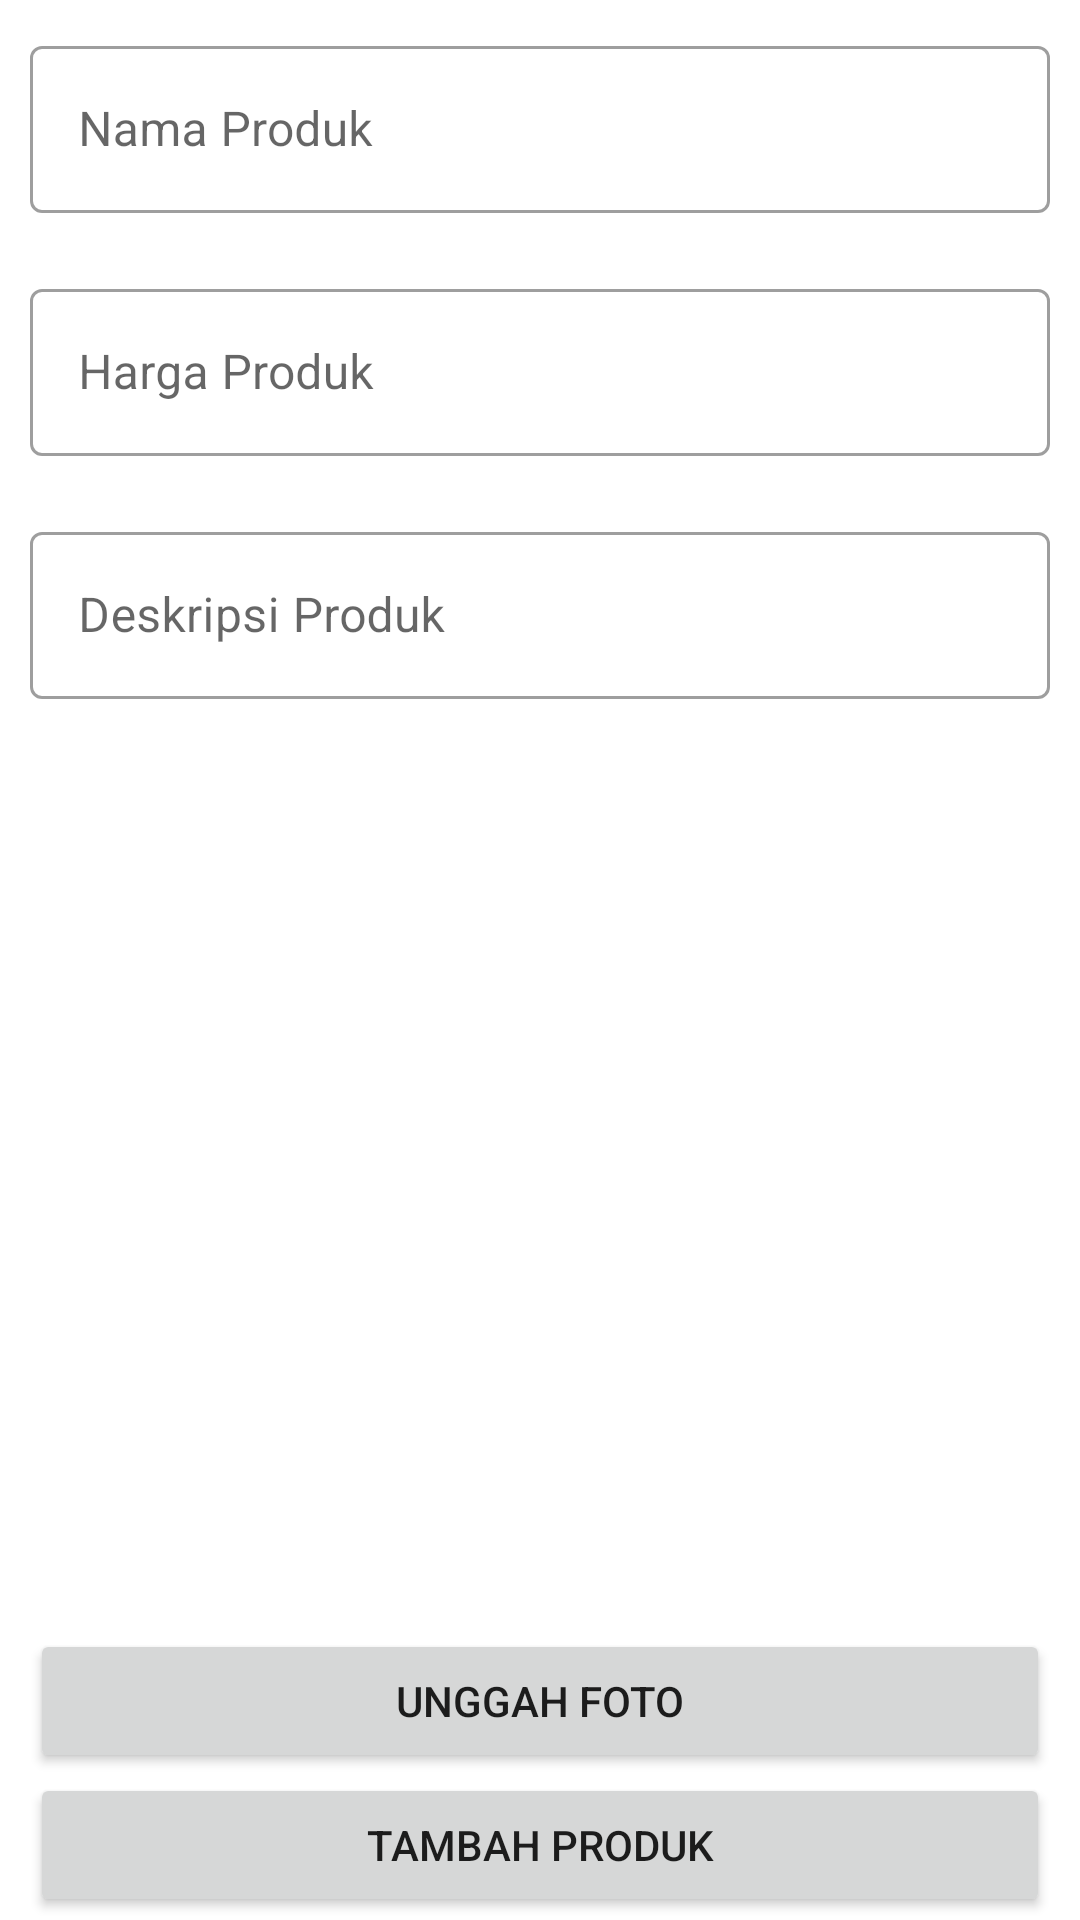

Reconstruct the res/layout file that produces this screen, plus the resources it refers to.
<!-- AndroidManifest.xml: application theme Theme.KuToko -->
<!-- res/layout/activity_upload_product.xml -->
<?xml version="1.0" encoding="utf-8"?>
<ScrollView xmlns:android="http://schemas.android.com/apk/res/android"
    xmlns:app="http://schemas.android.com/apk/res-auto"
    xmlns:tools="http://schemas.android.com/tools"
    android:layout_width="match_parent"
    android:layout_height="match_parent"
    tools:context=".ui.tokosaya.upload.UploadProductActivity">

    <LinearLayout
        android:layout_width="match_parent"
        android:layout_height="match_parent"
        android:orientation="vertical">

        <com.google.android.material.textfield.TextInputLayout
            android:id="@+id/ti_product_name"
            android:layout_width="match_parent"
            android:layout_height="wrap_content"
            android:hint="@string/nProduk"
            android:padding="10dp"
            style="@style/Widget.MaterialComponents.TextInputLayout.OutlinedBox">

            <com.google.android.material.textfield.TextInputEditText
                android:id="@+id/tie_product_name"
                android:layout_width="match_parent"
                android:layout_height="wrap_content"
                android:inputType="text" />
        </com.google.android.material.textfield.TextInputLayout>

        <com.google.android.material.textfield.TextInputLayout
            android:id="@+id/ti_product_price"
            android:layout_width="match_parent"
            android:layout_height="wrap_content"
            android:hint="@string/input_harga"
            android:padding="10dp"
            style="@style/Widget.MaterialComponents.TextInputLayout.OutlinedBox">

            <com.google.android.material.textfield.TextInputEditText
                android:id="@+id/tie_product_price"
                android:layout_width="match_parent"
                android:layout_height="wrap_content"
                android:inputType="number" />
        </com.google.android.material.textfield.TextInputLayout>

        <com.google.android.material.textfield.TextInputLayout
            android:id="@+id/ti_product_desc"
            android:layout_width="match_parent"
            android:layout_height="wrap_content"
            android:hint="@string/desc_produk"
            android:padding="10dp"
            style="@style/Widget.MaterialComponents.TextInputLayout.OutlinedBox">

            <com.google.android.material.textfield.TextInputEditText
                android:id="@+id/tie_product_desc"
                android:layout_width="match_parent"
                android:layout_height="wrap_content"
                android:inputType="text" />
        </com.google.android.material.textfield.TextInputLayout>

        <ImageView
            android:id="@+id/iv_product_img"
            android:layout_width="300dp"
            android:layout_height="300dp"
            android:layout_gravity="center"
            android:contentDescription="@string/foto_produk"
            app:srcCompat = "@drawable/ic_baseline_image_24"/>

        <Button
            android:id="@+id/bt_unggah_foto"
            android:layout_width="match_parent"
            android:layout_height="wrap_content"
            android:layout_marginHorizontal="10dp"
            android:text="@string/upload_image"/>

        <ProgressBar
            android:id="@+id/progressBar"
            style="?android:attr/progressBarStyle"
            android:layout_width="wrap_content"
            android:layout_height="37dp"
            android:layout_gravity="center"
            android:visibility="gone"
            app:layout_constraintBottom_toTopOf="@+id/et_desc"
            app:layout_constraintEnd_toEndOf="parent"
            app:layout_constraintHorizontal_bias="0.498"
            app:layout_constraintStart_toStartOf="parent"
            app:layout_constraintTop_toBottomOf="@+id/previewImageView"
            app:layout_constraintVertical_bias="0.884"
            tools:visibility="gone" />

        <Button
            android:id="@+id/bt_upload"
            android:layout_width="match_parent"
            android:layout_height="wrap_content"
            android:text="@string/tambah_produk"
            android:layout_marginHorizontal="10dp"/>
    </LinearLayout>

</ScrollView>
<!-- resources referenced by this layout -->
<resources>
  <string name="desc_produk">Deskripsi Produk</string>
  <string name="foto_produk">Foto Produk</string>
  <string name="input_harga">Harga Produk</string>
  <string name="nProduk">Nama Produk</string>
  <string name="tambah_produk">Tambah Produk</string>
  <string name="upload_image">unggah foto</string>
  <style name="Theme.KuToko" parent="Theme.MaterialComponents.DayNight.DarkActionBar">
          
          <item name="colorPrimary">@color/main</item>
          <item name="colorPrimaryVariant">@color/main_dark</item>
          <item name="colorOnPrimary">@color/white</item>
          
          <item name="colorSecondary">@color/teal_200</item>
          <item name="colorSecondaryVariant">@color/teal_700</item>
          <item name="colorOnSecondary">@color/black</item>
          
          <item name="android:statusBarColor">?attr/colorPrimaryVariant</item>
          
      </style>
  <color name="main">#1B1E4B</color>
  <color name="main_dark">#000021</color>
  <color name="white">#FFFFFFFF</color>
  <color name="teal_200">#FF03DAC5</color>
  <color name="teal_700">#FF018786</color>
  <color name="black">#FF000000</color>
</resources>
